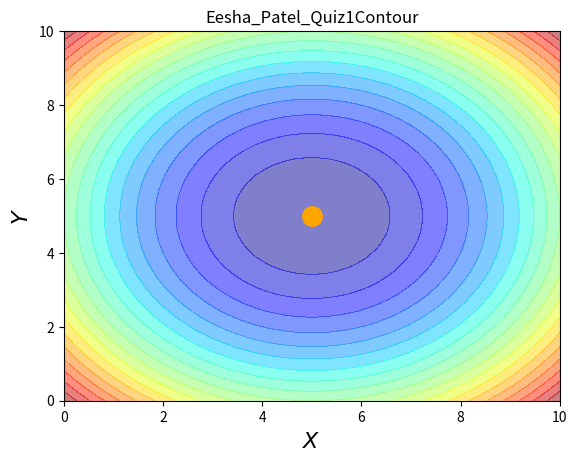

Python code for this plot:
import numpy as np
import matplotlib.pyplot as plt

# Returns evenly spaced numbers over a specified interval
# https://numpy.org/doc/stable/reference/generated/numpy.linspace.html
Xaxis = np.linspace(0, 10)
Yaxis = np.linspace(0, 10)

# Returns the coordinate matrices from coordinate vectors
# https://numpy.org/doc/stable/reference/generated/numpy.meshgrid.html?highlight=meshgrid#numpy.meshgrid
X, Y = np.meshgrid(Xaxis, Yaxis)

# Defines a variable Z = (X-5)^2 + (Y-5)^2
Z = np.power(X-5, 2) + np.power(Y-5, 2)

# Taking this from the sample code given to us
plt.contourf(Xaxis, Yaxis, Z, 20, alpha=0.5, cmap=plt.get_cmap('jet'))
plt.plot([5], [5], 'o', ms=12, markeredgewidth=3, color='orange')
plt.xlim(0, 10)
plt.ylim(0, 10)
plt.xlabel(r'$X$', fontsize=16)
plt.ylabel(r'$Y$', fontsize=16)

# Displaying the title to the figure as Eesha_Patel_Quiz1Contour
# https://matplotlib.org/3.1.1/api/_as_gen/matplotlib.pyplot.title.html
plt.title('Eesha_Patel_Quiz1Contour')

plt.show()